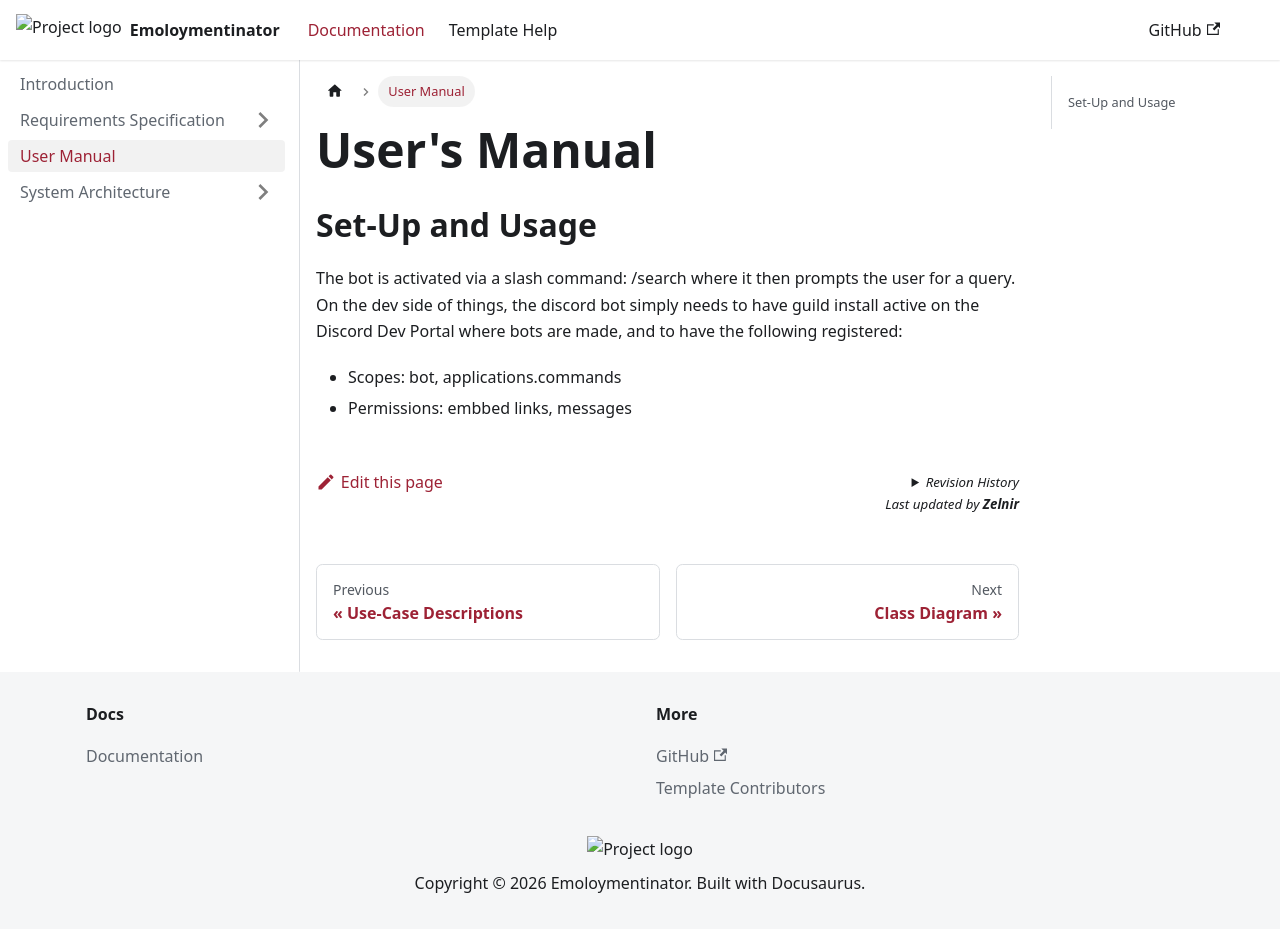

repository: cis3296-F26-Applebaum-Nguyen/emoloymentinator · page: docs/user-manual.html · generator: docusaurus

---
sidebar_position: 3
sidebar_label: User Manual
---

# User's Manual
## Set-Up and Usage
The bot is activated via a slash command: /search where it then prompts the user for a query. On the dev side of things, the discord bot simply needs to have guild install active on the Discord Dev Portal where bots are made, and to have the following registered:
- Scopes: bot, applications.commands
- Permissions: embbed links, messages
